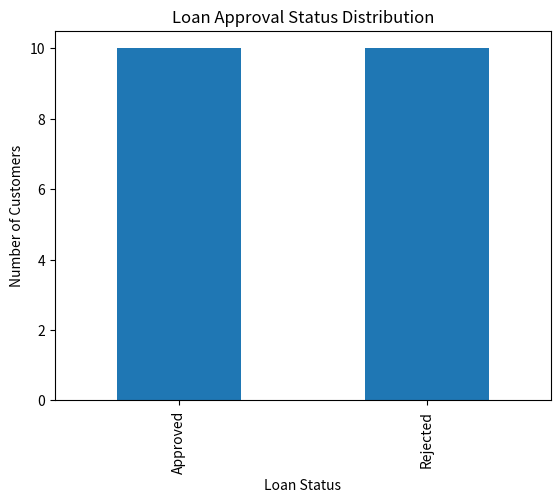
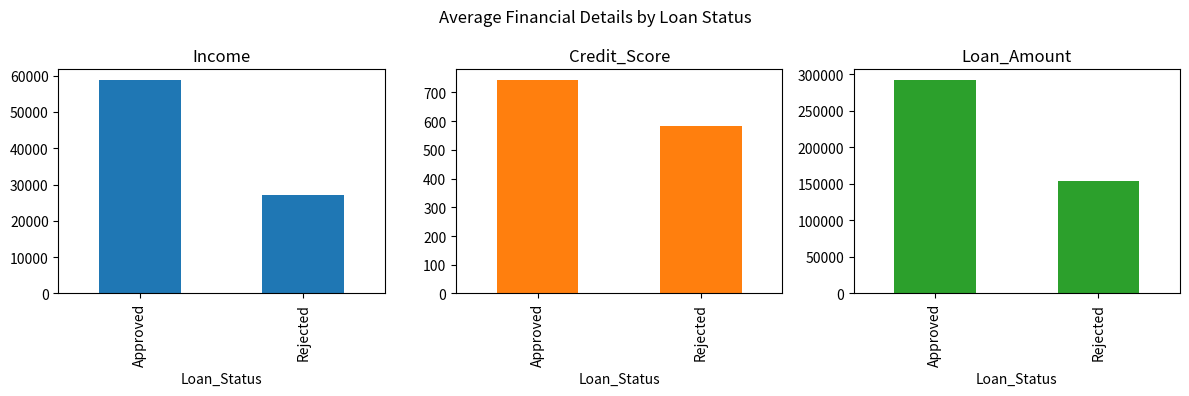
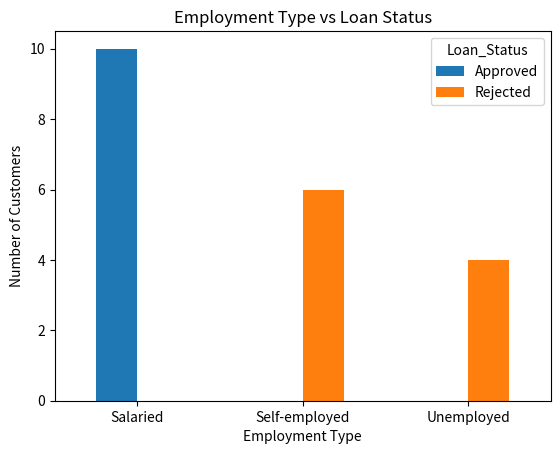

Generate these figures, in order, with matplotlib:
import pandas as pd
import matplotlib.pyplot as plt

# Step 1: Create the dataset
data = {
    'Customer_ID': ['C01', 'C02', 'C03', 'C04', 'C05',
                    'C06', 'C07', 'C08', 'C09', 'C10',
                    'C11', 'C12', 'C13', 'C14', 'C15',
                    'C16', 'C17', 'C18', 'C19', 'C20'],

    'Income': [45000, 25000, 60000, 22000, 50000,
               30000, 70000, 28000, 55000, 24000,
               65000, 35000, 48000, 26000, 75000,
               32000, 52000, 27000, 68000, 23000],

    'Credit_Score': [720, 580, 750, 560, 710,
                     600, 780, 590, 730, 570,
                     760, 620, 700, 585, 790,
                     610, 725, 575, 770, 555],

    'Loan_Amount': [200000, 150000, 300000, 120000, 250000,
                    180000, 350000, 160000, 270000, 130000,
                    320000, 200000, 240000, 140000, 400000,
                    190000, 260000, 150000, 330000, 125000],

    'Employment_Type': [
        'Salaried', 'Self-employed', 'Salaried', 'Unemployed',
        'Salaried', 'Self-employed', 'Salaried', 'Self-employed',
        'Salaried', 'Unemployed', 'Salaried', 'Self-employed',
        'Salaried', 'Unemployed', 'Salaried', 'Self-employed',
        'Salaried', 'Self-employed', 'Salaried', 'Unemployed'
    ],

    'Loan_Status': [
        'Approved', 'Rejected', 'Approved', 'Rejected',
        'Approved', 'Rejected', 'Approved', 'Rejected',
        'Approved', 'Rejected', 'Approved', 'Rejected',
        'Approved', 'Rejected', 'Approved', 'Rejected',
        'Approved', 'Rejected', 'Approved', 'Rejected'
    ]
}

df = pd.DataFrame(data)

# Step 2: Display and inspect the dataset
print("First Five Rows:")
print(df.head())

print("\nStatistical Summary:")
print(df.describe())

print("\nMissing Values:")
print(df.isnull().sum())

# Step 3: Calculate overall averages
print("\nOverall Averages:")
print(df[['Income', 'Credit_Score', 'Loan_Amount']].mean())

# Step 4: Count loan approval status
print("\nLoan Status Count:")
print(df['Loan_Status'].value_counts())

total = len(df)
approved = (df['Loan_Status'] == 'Approved').sum()
rejected = (df['Loan_Status'] == 'Rejected').sum()

print("\nTotal Customers:", total)
print("Approved Loans:", approved)
print("Rejected Loans:", rejected)
print("Approval Percentage:", (approved / total) * 100)

# Step 5: Compare approved and rejected applications
analysis = df.groupby('Loan_Status')[
    ['Income', 'Credit_Score', 'Loan_Amount']
].mean()

print("\nAverage Financial Details by Loan Status:")
print(analysis)

# Step 6: Analyze employment type and loan status
print("\nEmployment Type vs Loan Status:")
print(pd.crosstab(df['Employment_Type'], df['Loan_Status']))

# Step 7: Visualize loan approval status
df['Loan_Status'].value_counts().plot(kind='bar')

plt.title('Loan Approval Status Distribution')
plt.xlabel('Loan Status')
plt.ylabel('Number of Customers')
plt.show()

# Step 8: Visualize average financial details
analysis.plot(
    kind='bar',
    subplots=True,
    layout=(1, 3),
    figsize=(12, 4),
    legend=False
)

plt.suptitle('Average Financial Details by Loan Status')
plt.tight_layout()
plt.show()

# Step 9: Visualize employment type and loan status
pd.crosstab(
    df['Employment_Type'],
    df['Loan_Status']
).plot(kind='bar')

plt.title('Employment Type vs Loan Status')
plt.xlabel('Employment Type')
plt.ylabel('Number of Customers')
plt.xticks(rotation=0)
plt.show()
